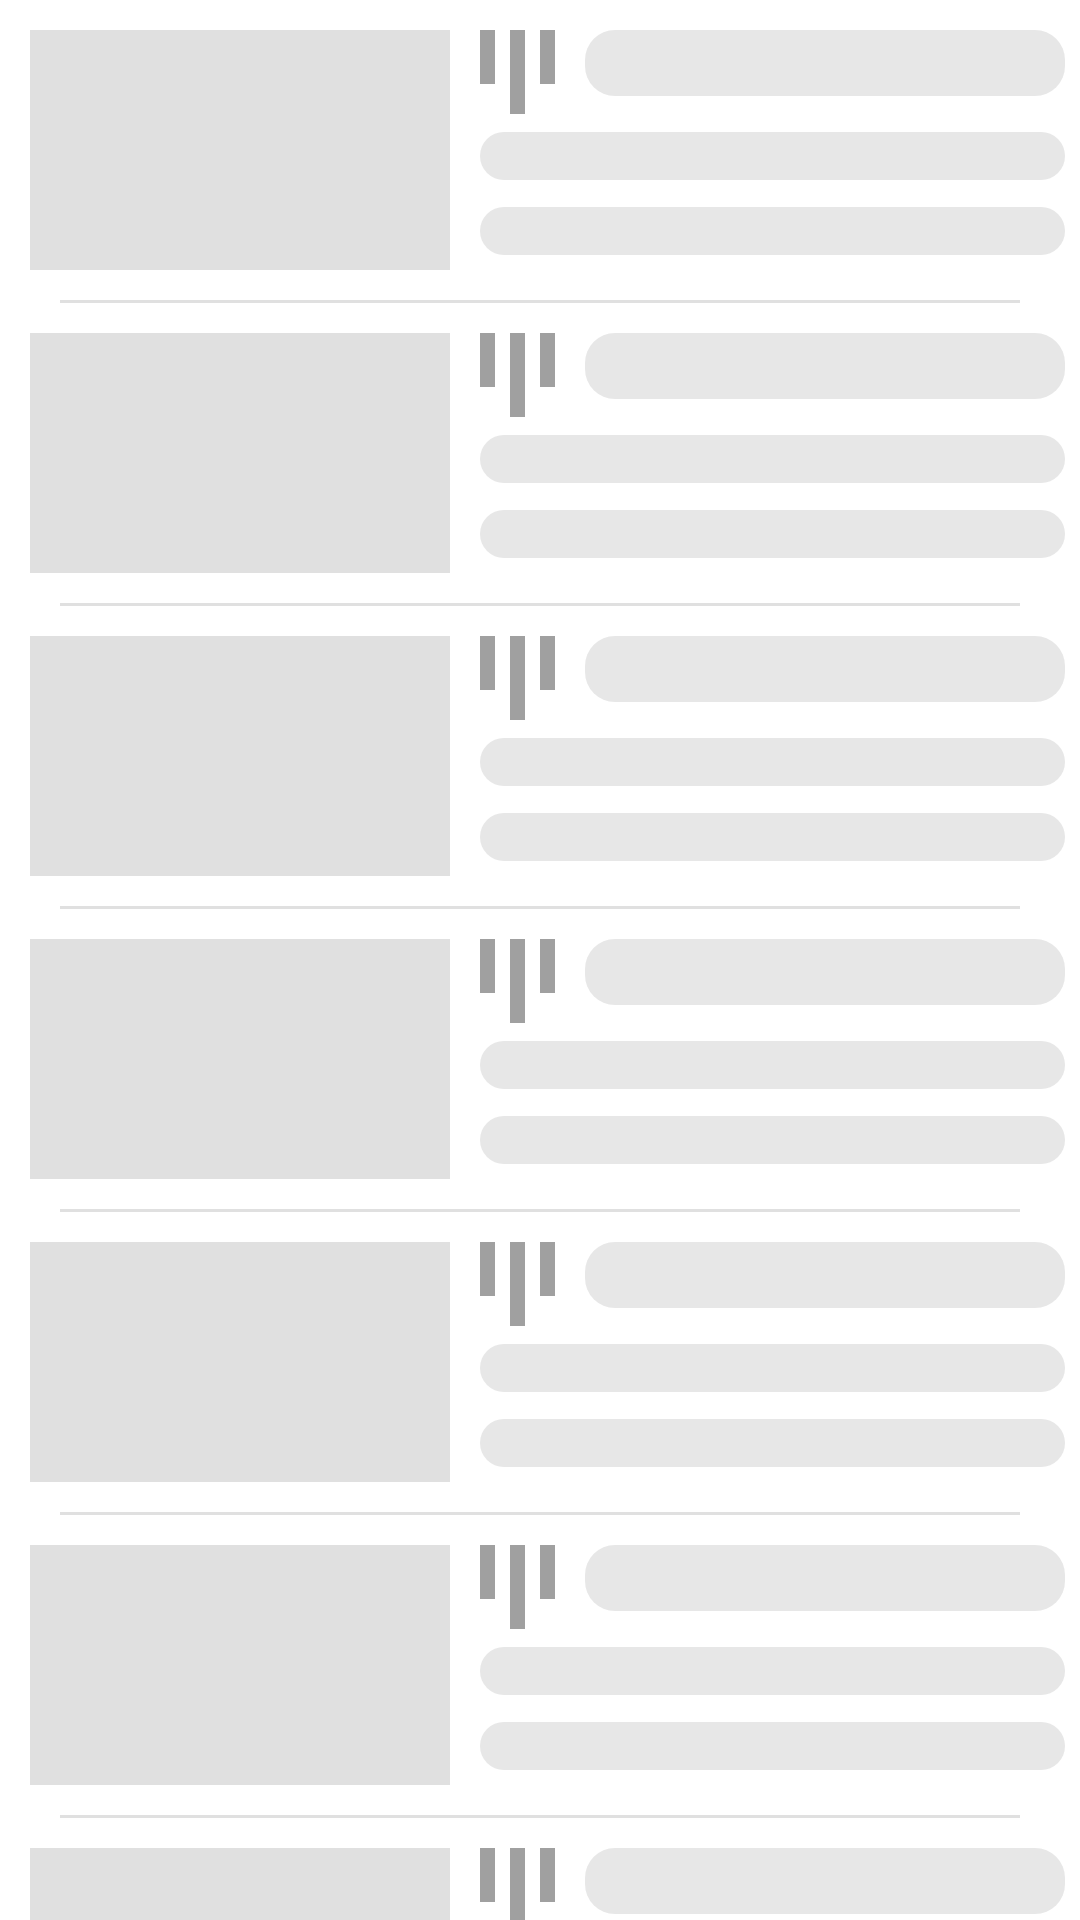

Reconstruct the res/layout file that produces this screen, plus the resources it refers to.
<!-- AndroidManifest.xml: application theme Theme.Painist.NoActionBar -->
<!-- res/layout/fragment_scorelist_loading_frame.xml -->
<?xml version="1.0" encoding="utf-8"?>
<LinearLayout  xmlns:android="http://schemas.android.com/apk/res/android"
    xmlns:app="http://schemas.android.com/apk/res-auto"
    xmlns:tools="http://schemas.android.com/tools"
    android:layout_width="match_parent"
    android:layout_height="match_parent"
    android:orientation="vertical"
    tools:context=".ui.scorelist.ScorelistFragment">
    <include layout="@layout/scoreitem_sample_loading_frame"/>
    <include layout="@layout/scoreitem_split_line"/>
    <include layout="@layout/scoreitem_sample_loading_frame"/>
    <include layout="@layout/scoreitem_split_line"/>
    <include layout="@layout/scoreitem_sample_loading_frame"/>
    <include layout="@layout/scoreitem_split_line"/>
    <include layout="@layout/scoreitem_sample_loading_frame"/>
    <include layout="@layout/scoreitem_split_line"/>
    <include layout="@layout/scoreitem_sample_loading_frame"/>
    <include layout="@layout/scoreitem_split_line"/>
    <include layout="@layout/scoreitem_sample_loading_frame"/>
    <include layout="@layout/scoreitem_split_line"/>
    <include layout="@layout/scoreitem_sample_loading_frame"/>
    <include layout="@layout/scoreitem_split_line"/>
    <include layout="@layout/scoreitem_sample_loading_frame"/>
    <include layout="@layout/scoreitem_split_line"/>
    <include layout="@layout/scoreitem_sample_loading_frame"/>
    <include layout="@layout/scoreitem_split_line"/>
    <include layout="@layout/scoreitem_sample_loading_frame"/>
</LinearLayout >
<!-- res/layout/scoreitem_sample_loading_frame.xml (included above) -->
<?xml version="1.0" encoding="utf-8"?>
<LinearLayout xmlns:android="http://schemas.android.com/apk/res/android"
    xmlns:app="http://schemas.android.com/apk/res-auto"
    xmlns:tools="http://schemas.android.com/tools"
    android:id="@+id/scoreitem_frame"
    android:layout_width="fill_parent"
    android:layout_height="100dp"
    android:background="@drawable/ripple_score_item"
    android:paddingLeft="5dp"
    android:paddingRight="5dp"
    android:paddingTop="8dp"
    android:paddingBottom="8dp"
    android:orientation="horizontal"
    android:gravity="start">

    <LinearLayout
        android:id="@+id/scoreitem_subframe"
        android:layout_width="match_parent"
        android:layout_height="match_parent"
        android:orientation="horizontal">
        <LinearLayout
            android:layout_width="wrap_content"
            android:layout_height="match_parent"
            android:gravity="center"
            android:layout_marginTop="2dp"
            android:layout_marginBottom="2dp"
            android:layout_marginLeft="5dp"
            android:layout_marginRight="5dp">
            <ImageView
                android:id="@+id/scoreitem_image"
                android:layout_width="140dp"
                android:layout_height="90dp"
                android:background="#E0E0E0"
                android:layout_gravity="center"/>
        </LinearLayout>

        <LinearLayout
            android:layout_width="match_parent"
            android:layout_height="match_parent"
            android:orientation="vertical"
            android:layout_marginLeft="5dp"
            android:layout_marginTop="2dp"
            android:layout_marginBottom="2dp">
            <LinearLayout
                android:layout_width="match_parent"
                android:layout_height="wrap_content"
                android:orientation="horizontal"
                android:layout_marginStart="0dp"
                android:layout_marginLeft="0dp">
                <LinearLayout
                    android:layout_width="5dp"
                    android:layout_height="18dp"
                    android:layout_marginRight="5dp"
                    android:layout_marginEnd="5dp"
                    android:background="#A0A0A0"/>
                <LinearLayout
                    android:layout_width="5dp"
                    android:layout_height="28dp"
                    android:layout_marginRight="5dp"
                    android:layout_marginEnd="5dp"
                    android:background="#A0A0A0"/>
                <LinearLayout
                    android:layout_width="5dp"
                    android:layout_height="18dp"
                    android:layout_marginRight="5dp"
                    android:layout_marginEnd="5dp"
                    android:background="#A0A0A0"/>
                <ImageView
                    android:layout_width="match_parent"
                    android:layout_height="22sp"
                    android:layout_gravity="top"
                    android:layout_marginLeft="5dp"
                    android:src="@drawable/rounded_retangle_normal"
                    android:textStyle="bold"/>
            </LinearLayout>
            <ImageView
                android:layout_width="match_parent"
                android:layout_height="16sp"
                android:layout_gravity="left"
                android:layout_marginTop="6dp"
                android:src="@drawable/rounded_retangle_normal"
                android:textStyle="bold"/>
            <ImageView
                android:layout_width="match_parent"
                android:layout_height="16sp"
                android:layout_gravity="left"
                android:layout_marginTop="9dp"
                android:src="@drawable/rounded_retangle_normal"
                android:textStyle="bold"/>
        </LinearLayout>
    </LinearLayout>
</LinearLayout>
<!-- res/layout/scoreitem_split_line.xml (included above) -->
<?xml version="1.0" encoding="utf-8"?>
<LinearLayout xmlns:android="http://schemas.android.com/apk/res/android"
    xmlns:app="http://schemas.android.com/apk/res-auto"
    xmlns:tools="http://schemas.android.com/tools"
    android:id="@+id/scoreitem_split_line"
    android:layout_width="match_parent"
    android:layout_height="wrap_content"
    android:orientation="horizontal">
    <LinearLayout
        android:layout_width="match_parent"
        android:layout_height="wrap_content"
        android:layout_marginLeft="20dp"
        android:layout_marginRight="20dp"
        android:background="@drawable/vertical_line"
        android:orientation="horizontal">
    </LinearLayout>
</LinearLayout>
<!-- resources referenced by this layout -->
<resources>
  <!-- drawable ripple_score_item (drawable-v21) -->
  <?xml version="1.0" encoding="utf-8"?>
  <ripple xmlns:android="http://schemas.android.com/apk/res/android"
      android:color="#404040">
      <item
          android:id="@android:id/mask"
          android:drawable="@color/white" />
  </ripple>
  <!-- drawable rounded_retangle_normal (drawable) -->
  <?xml version="1.0" encoding="utf-8"?>
  <shape xmlns:android="http://schemas.android.com/apk/res/android"
      android:shape="rectangle">
      <solid android:color="#40A0A0A0"/>
      
      <corners android:radius="10dp" />
  </shape>
  <!-- drawable vertical_line (drawable) -->
  <?xml version="1.0" encoding="utf-8"?>
  <shape xmlns:android="http://schemas.android.com/apk/res/android">
      <solid android:color="#E0E0E0"/>
      <size android:height="1dip"/>
  </shape>
  <style name="Theme.Painist.NoActionBar">
          <item name="windowActionBar">false</item>
          <item name="windowNoTitle">true</item>
      </style>
  <color name="white">#FFFFFFFF</color>
</resources>
